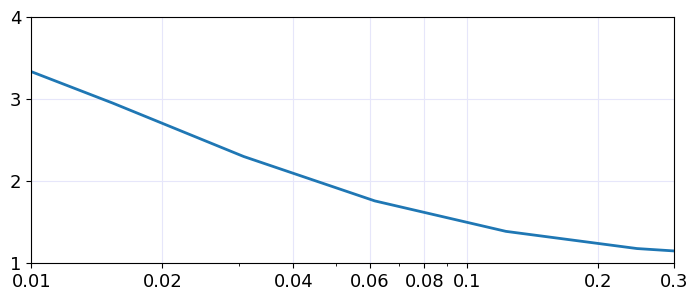

Write the Python code that produced this figure.
import numpy as np
import matplotlib.pyplot as plt
plt.rcParams.update(plt.rcParamsDefault)
plt.rcParams["font.family"] = "Times New Roman"
plt.rcParams["figure.figsize"] = (8.3,3.2)

fontsize = 16

ld_oge = np.array([0.29443702,0.45589505,0.61224124,0.76186946,0.9034281,1.03585445,])
ld_a0 = np.array([0.31699217,0.34722763,0.4088607,0.51800695,0.67715792,0.86882222,1.05024802,])
ld_a2 = np.array([0.49129421,0.54008191,0.63299309,0.77835611,0.95885763,1.13918404,1.28414822,])
ld_a4 = np.array([0.65762141,0.71876537,0.82766239,0.98063953,1.14629028,1.28982615,1.39205543,])
ld_a6 = np.array([0.81468118,0.88313313,0.99754808,1.14423502,1.28689962,1.39868003,1.47196309,])

hs = np.array([0.49212598,0.24606299,0.1230315,0.06151575,0.03075787,0.01537894,0.00768947,])



lda0_ldoge = ld_a0/ld_oge[0]
lda2_ldoge = ld_a2/ld_oge[1]
lda4_ldoge = ld_a4/ld_oge[2]
lda6_ldoge = ld_a6/ld_oge[3]



plt.semilogx(hs,lda0_ldoge,linewidth=2)
#plt.semilogx(hs,lda2_ldoge,linewidth=2)
#plt.semilogx(hs,lda4_ldoge,linewidth=2)
#plt.semilogx(hs,lda6_ldoge,linewidth=2)



#plt.xlabel(r'$h_o/\sqrt{S}$', fontsize=fontsize)
#plt.ylabel(r'$\frac{(L/D)_{IGE}}{(L/D)_{OGE}}$', fontsize=fontsize)


plt.xticks([0.01,0.02,0.04,0.06,0.08,0.1,0.2,0.3], labels=[0.01,0.02,0.04,0.06,0.08,0.1,0.2,0.3], fontsize=fontsize - 3)
plt.yticks([1,2,3,4], fontsize=fontsize - 3)

plt.xlim([0.01,0.3])
plt.ylim([1,4])

#plt.legend([r'$\alpha=0^\circ$',r'$\alpha=2^\circ$',r'$\alpha=4^\circ$',r'$\alpha=6^\circ$'], fontsize=fontsize-4)
plt.grid(color='lavender')


plt.savefig('ige_comp.png', dpi=600, transparent=True, bbox_inches="tight")
plt.show()